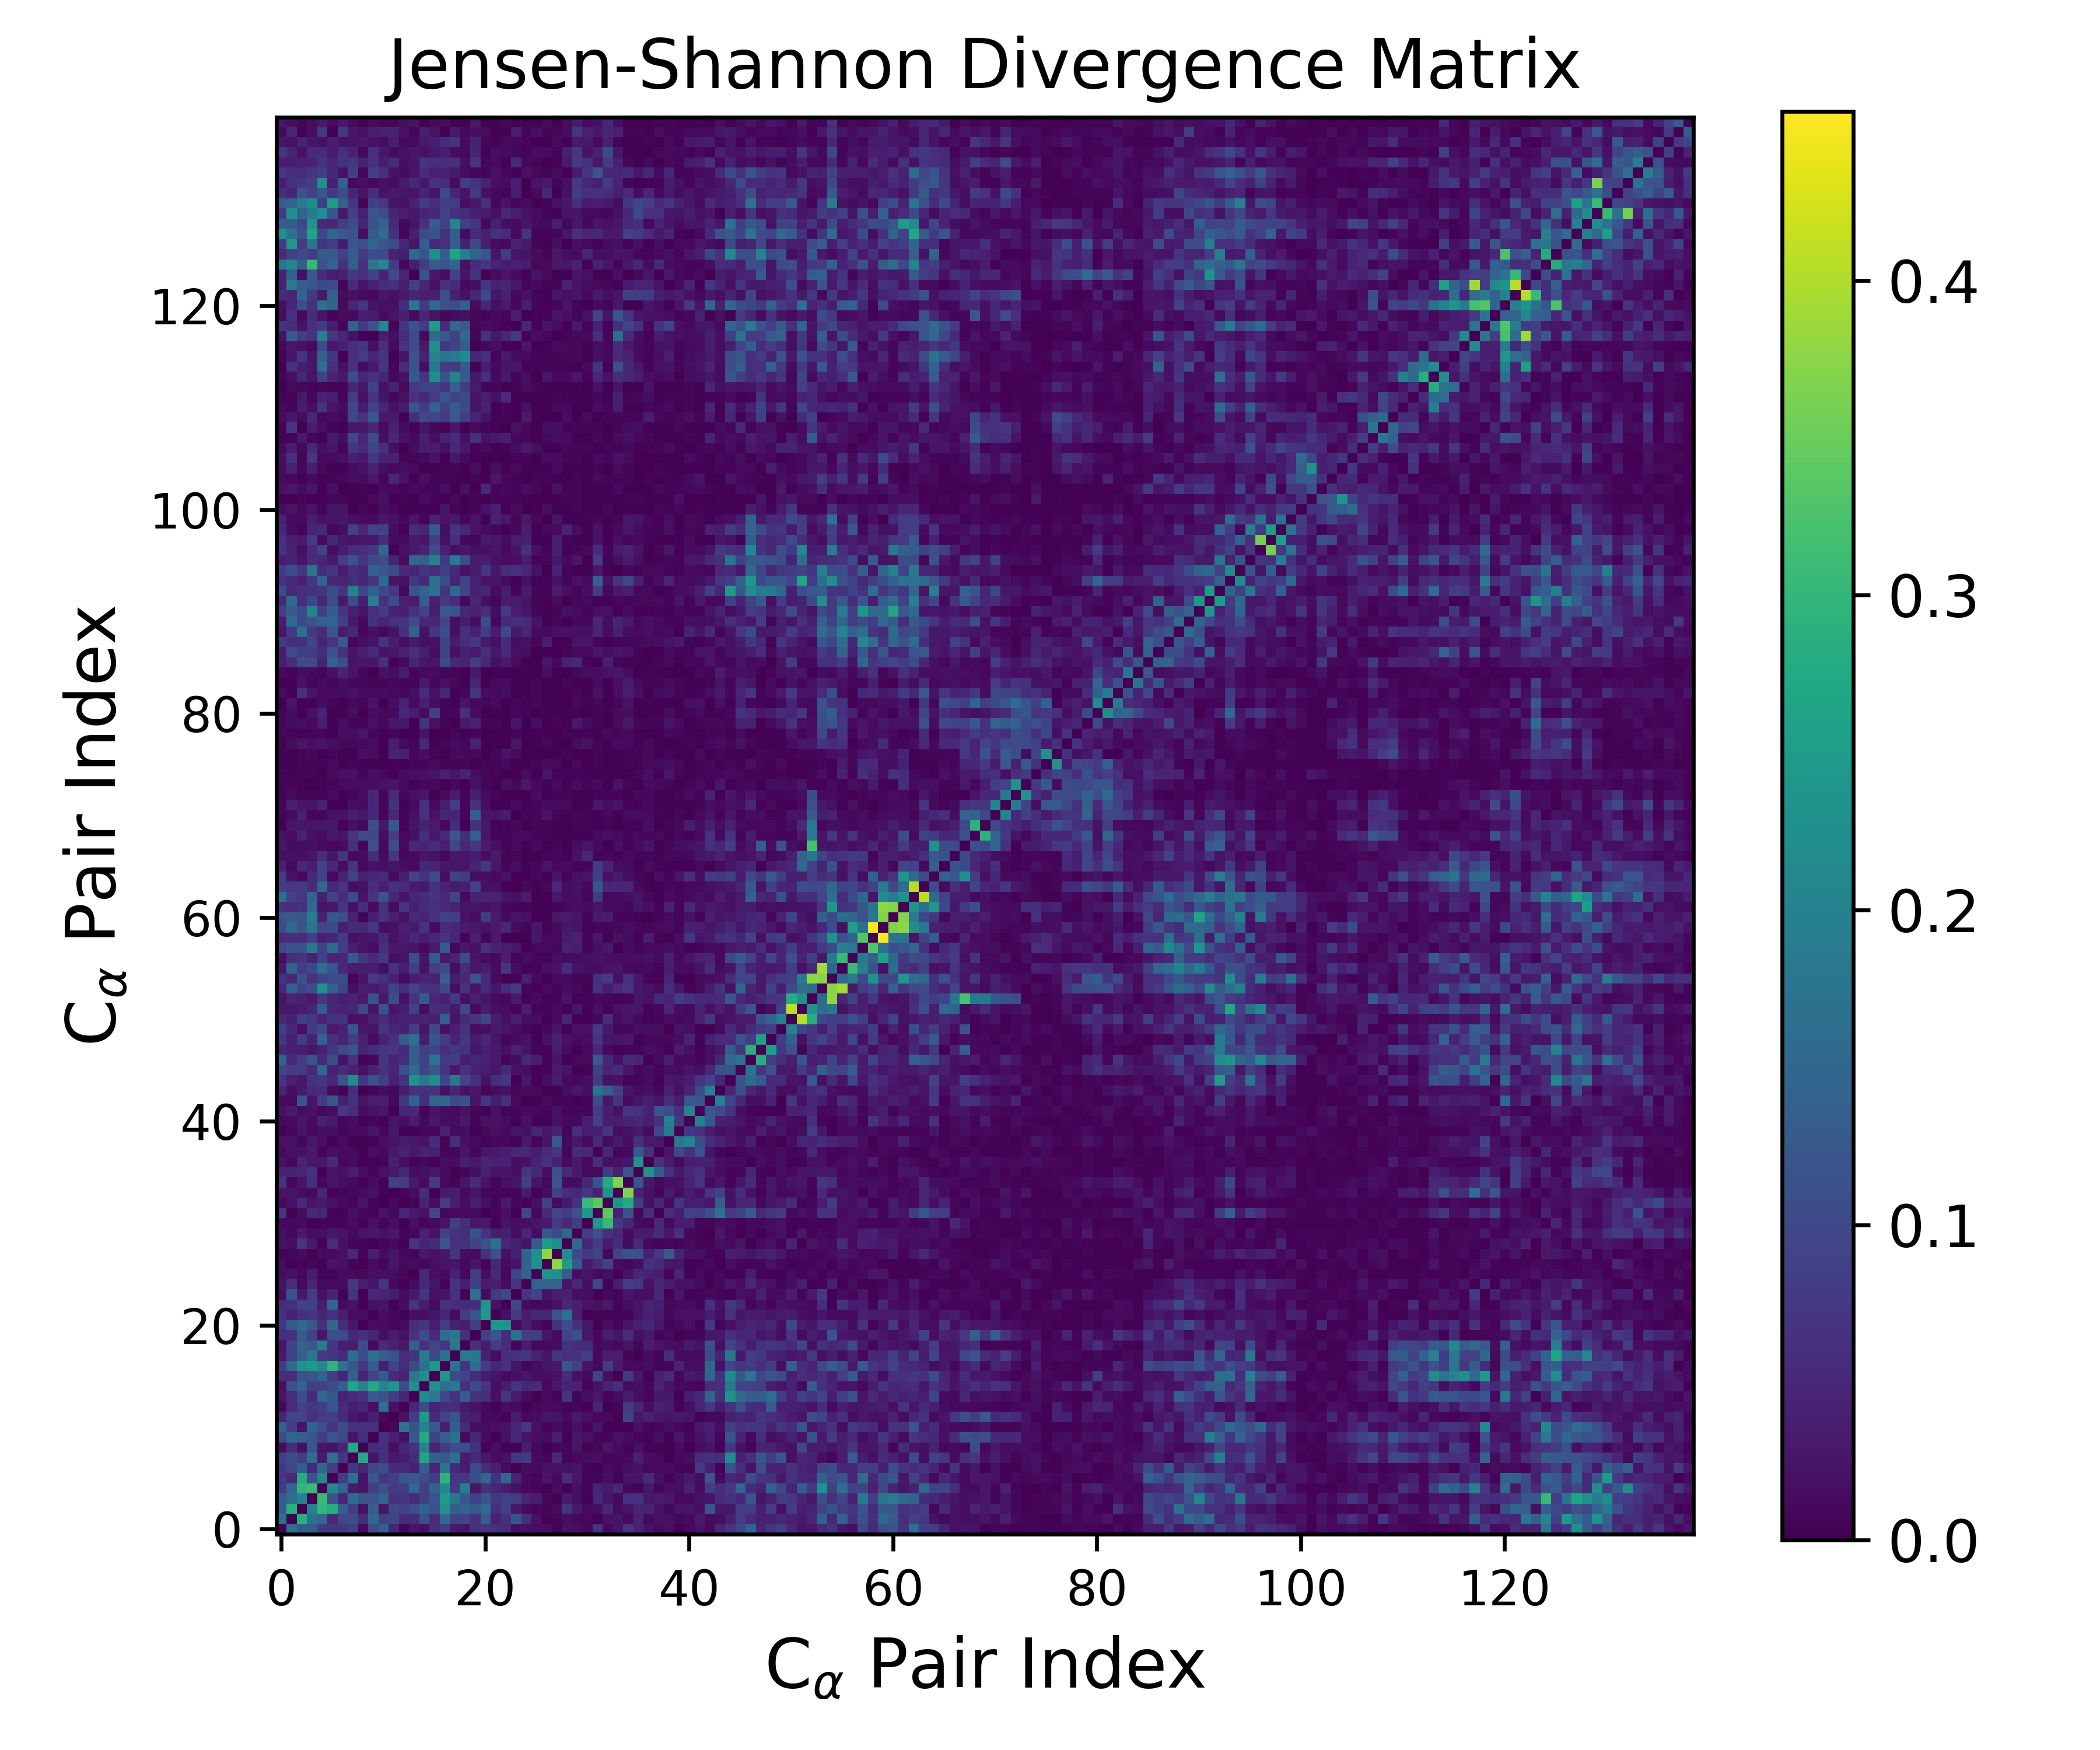

The file beside this chart, header and first rows:
0.000000000000000000e+00, 1.675820497080613980e-01, 1.322872297769077943e-01, 1.328790200603426341e-01, 7.794744072683219838e-02, 7.330511477077092386e-02, 7.434551814102838274e-02, 8.355718836024460250e-02, 1.362926731237153709e-02, 1.046974542465315128e-01, 1.416286114133475660e-01, 4.918825440198795057e-02, 8.284641168123772423e-03, 2.416678996242332608e-02, 2.053251553753794936e-02, 5.696978520279885605e-02, 8.074119234673175771e-02, 3.099718774188138862e-02, 2.384121031445714939e-02, 6.264784499876843715e-02, 6.791307142909806804e-02, 6.344041148594453672e-02, 5.846530642659267252e-02, 1.619267356690226936e-02
1.675820497080613980e-01, 0.000000000000000000e+00, 2.880475174315140774e-01, 1.664565061641598287e-01, 1.523216092347714767e-01, 5.183911366390196035e-02, 9.595076218885477404e-02, 1.054812765084183895e-01, 5.832220405749927172e-02, 1.511247481759410705e-01, 8.636456337511114190e-02, 9.560203550763786418e-02, 5.546267694188146413e-02, 5.735602724401076685e-02, 1.119279845104575316e-01, 5.738468960136675762e-02, 1.492930835173874038e-01, 9.199369318232855641e-02, 9.065127061477365467e-02, 6.391799711618167956e-02, 1.298362737320938598e-01, 4.088222541887990419e-02, 6.564239063031833410e-02, 1.170434523449078446e-01
1.322872297769077943e-01, 2.880475174315140774e-01, 0.000000000000000000e+00, 2.035823169494431761e-01, 2.984071559139332419e-01, 2.804189785029312376e-01, 1.353227112225416362e-01, 8.337794249574259631e-02, 1.969034290906905918e-02, 1.365138914223652522e-01, 2.402015920125816911e-02, 9.416889925041982412e-02, 8.954795560534954679e-02, 1.088381936693480490e-01, 1.427268289956772906e-01, 1.119366947141888502e-01, 2.303405698159073089e-01, 1.379223096758631639e-01, 1.446737360817960116e-01, 1.286001493333664980e-01, 1.547940351704788497e-01, 6.173328221686529005e-02, 8.913095649898820916e-02, 3.122376637008827602e-02
1.328790200603426341e-01, 1.664565061641598287e-01, 2.035823169494431761e-01, 0.000000000000000000e+00, 3.083865077951046807e-01, 1.164737084084782465e-01, 5.076278354940369497e-02, 1.629824141610596855e-01, 1.197018941058780317e-01, 1.187524598538887838e-01, 1.455209446502350734e-01, 6.436177213754429305e-02, 7.400732746889253366e-02, 5.609746421433630531e-02, 8.668111980005742401e-02, 1.154149020325370978e-01, 2.475205801707288655e-01, 1.820794189279719977e-01, 1.238615426076356690e-01, 8.710307041069723089e-02, 1.215684005067119849e-01, 7.418336213329541906e-02, 8.956798700762691468e-02, 7.882837569480258266e-02
7.794744072683219838e-02, 1.523216092347714767e-01, 2.984071559139332419e-01, 3.083865077951046807e-01, 0.000000000000000000e+00, 2.109027789031924782e-01, 1.532261879851184450e-01, 3.197898975102420049e-02, 2.372791087977743282e-02, 8.374706709656583314e-02, 1.109445055543770015e-01, 8.044050334046871920e-02, 8.187500619563078952e-02, 1.529580187593379548e-01, 8.670122341397883126e-02, 1.430915318098656686e-01, 2.117732515575225793e-01, 7.777168512844372106e-02, 1.922741847636751378e-01, 2.456484884885219364e-02, 6.624166421695511231e-02, 4.909391157872348976e-02, 3.557815226440774747e-02, 2.030775393678068905e-02
7.330511477077092386e-02, 5.183911366390196035e-02, 2.804189785029312376e-01, 1.164737084084782465e-01, 2.109027789031924782e-01, 0.000000000000000000e+00, 8.041377767854766823e-02, 1.662806851510298389e-01, 2.127251006234958872e-02, 1.193108024709960274e-01, 6.954100790802336673e-02, 8.621102110917590322e-02, 1.196064804097358714e-01, 1.247888554623407115e-01, 1.033774746485418422e-01, 8.172580820291434900e-02, 2.942431425243187126e-01, 7.221488888298871478e-02, 7.171627232560824627e-02, 1.090318481479577856e-01, 1.503655177326757020e-01, 6.581404286631845069e-02, 1.478797793701206176e-01, 4.270022783024324253e-02
7.434551814102838274e-02, 9.595076218885477404e-02, 1.353227112225416362e-01, 5.076278354940369497e-02, 1.532261879851184450e-01, 8.041377767854766823e-02, 0.000000000000000000e+00, 7.425206561765752833e-02, 4.668609720296128252e-02, 9.691475603767349400e-02, 1.087703686919546109e-01, 5.497066854195064439e-02, 5.513712737747985398e-02, 4.383754426953925115e-02, 1.367237385454277976e-01, 4.961588839686068009e-02, 1.719259489811447439e-01, 5.388568476223700582e-02, 3.524766619719615912e-02, 1.043325297637884980e-01, 5.807738861084275200e-02, 3.908165512903357536e-02, 1.295911939821094670e-02, 1.477537961163659201e-03
8.355718836024460250e-02, 1.054812765084183895e-01, 8.337794249574259631e-02, 1.629824141610596855e-01, 3.197898975102420049e-02, 1.662806851510298389e-01, 7.425206561765752833e-02, 0.000000000000000000e+00, 2.770297773467301772e-01, 2.492694609082178603e-02, 6.216023332957088671e-02, 2.869133392547990741e-02, 3.550893483197274658e-02, 5.364463634758750293e-02, 2.664723779554671323e-01, 1.382928085734073387e-01, 1.238542419945639211e-01, 1.644711816256196335e-01, 3.481318398299393380e-02, 5.041018245408124265e-02, 3.152486112136316382e-02, 1.463690378503957647e-02, 2.136953767105113922e-02, 7.022243348287832143e-02
1.362926731237153709e-02, 5.832220405749927172e-02, 1.969034290906905918e-02, 1.197018941058780317e-01, 2.372791087977743282e-02, 2.127251006234958872e-02, 4.668609720296128252e-02, 2.770297773467301772e-01, 0.000000000000000000e+00, 5.938625848284095204e-02, 6.301467585860995313e-02, 1.803820504196620989e-02, 4.762877684651112276e-02, 6.560879253113129084e-02, 2.004243338643736938e-01, 4.287276590674521382e-02, 7.635574170936890170e-02, 1.091421662807596227e-01, 1.096382704977626188e-01, 6.364084858853262527e-02, 4.342665785409849030e-03, 1.668672093421191480e-02, 4.798037198321230754e-03, 3.933271405799676317e-03
1.046974542465315128e-01, 1.511247481759410705e-01, 1.365138914223652522e-01, 1.187524598538887838e-01, 8.374706709656583314e-02, 1.193108024709960274e-01, 9.691475603767349400e-02, 2.492694609082178603e-02, 5.938625848284095204e-02, 0.000000000000000000e+00, 6.030145566889454772e-02, 3.899767533040852246e-02, 1.911419064306897966e-02, 1.245650146468542802e-01, 2.757850391842691651e-01, 9.086497965254486386e-02, 1.362778448162082767e-01, 1.692289390470515242e-01, 1.386629720437059302e-02, 4.750046915058667163e-02, 1.509571061478568940e-02, 3.963004474231903752e-03, 2.011542805200092557e-02, 5.189664453658862642e-02
1.416286114133475660e-01, 8.636456337511114190e-02, 2.402015920125816911e-02, 1.455209446502350734e-01, 1.109445055543770015e-01, 6.954100790802336673e-02, 1.087703686919546109e-01, 6.216023332957088671e-02, 6.301467585860995313e-02, 6.030145566889454772e-02, 0.000000000000000000e+00, 9.509299133709668908e-03, 1.708238950632123831e-01, 1.159684419796312566e-01, 2.020255393640875974e-01, 1.280179145500290883e-01, 3.956738071803484608e-02, 1.348674898045226778e-01, 5.337617582980517389e-02, 1.930529988571383360e-02, 1.531400259516823431e-02, 1.908668530623367984e-02, 2.555604380873566922e-02, 4.918323813587256732e-02
4.918825440198795057e-02, 9.560203550763786418e-02, 9.416889925041982412e-02, 6.436177213754429305e-02, 8.044050334046871920e-02, 8.621102110917590322e-02, 5.497066854195064439e-02, 2.869133392547990741e-02, 1.803820504196620989e-02, 3.899767533040852246e-02, 9.509299133709668908e-03, 0.000000000000000000e+00, 2.249049151181113648e-02, 7.848010255757975617e-02, 2.414813863619492129e-01, 5.428319537836538006e-02, 9.137522486352533946e-02, 1.178294977586457903e-01, 4.012545607690572863e-02, 3.599607242843219646e-02, 1.042332441812407993e-02, 1.033413285872455088e-02, 4.158644269864555584e-03, 3.606898843204370264e-02
8.284641168123772423e-03, 5.546267694188146413e-02, 8.954795560534954679e-02, 7.400732746889253366e-02, 8.187500619563078952e-02, 1.196064804097358714e-01, 5.513712737747985398e-02, 3.550893483197274658e-02, 4.762877684651112276e-02, 1.911419064306897966e-02, 1.708238950632123831e-01, 2.249049151181113648e-02, 0.000000000000000000e+00, 4.819724364604312944e-02, 1.050593727723202475e-01, 4.564422497608574408e-02, 5.686574822892809244e-02, 5.909122066451198002e-02, 3.037436553617425816e-02, 2.224252641886991302e-02, 1.234424608857889218e-02, 3.929999050737994527e-03, 1.739406294727501370e-02, 1.270280615915457025e-02
2.416678996242332608e-02, 5.735602724401076685e-02, 1.088381936693480490e-01, 5.609746421433630531e-02, 1.529580187593379548e-01, 1.247888554623407115e-01, 4.383754426953925115e-02, 5.364463634758750293e-02, 6.560879253113129084e-02, 1.245650146468542802e-01, 1.159684419796312566e-01, 7.848010255757975617e-02, 4.819724364604312944e-02, 0.000000000000000000e+00, 2.203716762476260194e-01, 1.804172000747004956e-01, 9.677139124122273450e-02, 6.729764278624392193e-02, 1.345142045260242780e-01, 6.616660650815087141e-02, 5.818316919008265781e-02, 1.785207992025345317e-02, 7.029509234948422280e-02, 3.344699309252472524e-02
2.053251553753794936e-02, 1.119279845104575316e-01, 1.427268289956772906e-01, 8.668111980005742401e-02, 8.670122341397883126e-02, 1.033774746485418422e-01, 1.367237385454277976e-01, 2.664723779554671323e-01, 2.004243338643736938e-01, 2.757850391842691651e-01, 2.020255393640875974e-01, 2.414813863619492129e-01, 1.050593727723202475e-01, 2.203716762476260194e-01, 0.000000000000000000e+00, 2.264830593693967775e-01, 1.660572620892100393e-01, 1.865014325594336053e-01, 6.333538851179422446e-02, 1.092043877754160647e-01, 6.930476499636392673e-02, 1.787300293522353298e-02, 3.612439591921830229e-02, 7.193282180627318112e-02
5.696978520279885605e-02, 5.738468960136675762e-02, 1.119366947141888502e-01, 1.154149020325370978e-01, 1.430915318098656686e-01, 8.172580820291434900e-02, 4.961588839686068009e-02, 1.382928085734073387e-01, 4.287276590674521382e-02, 9.086497965254486386e-02, 1.280179145500290883e-01, 5.428319537836538006e-02, 4.564422497608574408e-02, 1.804172000747004956e-01, 2.264830593693967775e-01, 0.000000000000000000e+00, 2.364515245964951828e-01, 1.015360043907205384e-01, 9.377922547155893851e-02, 5.420114097852683083e-02, 3.547575763051540043e-02, 2.633564376960886855e-02, 1.339779629485359468e-02, 2.011900655435334279e-02
8.074119234673175771e-02, 1.492930835173874038e-01, 2.303405698159073089e-01, 2.475205801707288655e-01, 2.117732515575225793e-01, 2.942431425243187126e-01, 1.719259489811447439e-01, 1.238542419945639211e-01, 7.635574170936890170e-02, 1.362778448162082767e-01, 3.956738071803484608e-02, 9.137522486352533946e-02, 5.686574822892809244e-02, 9.677139124122273450e-02, 1.660572620892100393e-01, 2.364515245964951828e-01, 0.000000000000000000e+00, 1.711709960374661610e-01, 6.765000800821162341e-02, 1.618249920268718112e-01, 8.289418516436188045e-02, 4.748333055507485134e-02, 6.542842379289486032e-02, 2.628024706115466430e-02
3.099718774188138862e-02, 9.199369318232855641e-02, 1.379223096758631639e-01, 1.820794189279719977e-01, 7.777168512844372106e-02, 7.221488888298871478e-02, 5.388568476223700582e-02, 1.644711816256196335e-01, 1.091421662807596227e-01, 1.692289390470515242e-01, 1.348674898045226778e-01, 1.178294977586457903e-01, 5.909122066451198002e-02, 6.729764278624392193e-02, 1.865014325594336053e-01, 1.015360043907205384e-01, 1.711709960374661610e-01, 0.000000000000000000e+00, 1.799953176069137850e-01, 1.775570267210398456e-01, 4.051683652754368981e-02, 1.529945741938389288e-02, 5.909856794181791301e-02, 6.539200891527294224e-02
2.384121031445714939e-02, 9.065127061477365467e-02, 1.446737360817960116e-01, 1.238615426076356690e-01, 1.922741847636751378e-01, 7.171627232560824627e-02, 3.524766619719615912e-02, 3.481318398299393380e-02, 1.096382704977626188e-01, 1.386629720437059302e-02, 5.337617582980517389e-02, 4.012545607690572863e-02, 3.037436553617425816e-02, 1.345142045260242780e-01, 6.333538851179422446e-02, 9.377922547155893851e-02, 6.765000800821162341e-02, 1.799953176069137850e-01, 0.000000000000000000e+00, 6.135322286686021448e-02, 3.710672227943670465e-02, 7.915456980628803041e-02, 5.714588355367958283e-02, 6.874357291053463659e-03
6.264784499876843715e-02, 6.391799711618167956e-02, 1.286001493333664980e-01, 8.710307041069723089e-02, 2.456484884885219364e-02, 1.090318481479577856e-01, 1.043325297637884980e-01, 5.041018245408124265e-02, 6.364084858853262527e-02, 4.750046915058667163e-02, 1.930529988571383360e-02, 3.599607242843219646e-02, 2.224252641886991302e-02, 6.616660650815087141e-02, 1.092043877754160647e-01, 5.420114097852683083e-02, 1.618249920268718112e-01, 1.775570267210398456e-01, 6.135322286686021448e-02, 0.000000000000000000e+00, 8.621194286142104535e-02, 1.217177951281932097e-01, 5.821298282969837590e-02, 1.696809596933602227e-01
6.791307142909806804e-02, 1.298362737320938598e-01, 1.547940351704788497e-01, 1.215684005067119849e-01, 6.624166421695511231e-02, 1.503655177326757020e-01, 5.807738861084275200e-02, 3.152486112136316382e-02, 4.342665785409849030e-03, 1.509571061478568940e-02, 1.531400259516823431e-02, 1.042332441812407993e-02, 1.234424608857889218e-02, 5.818316919008265781e-02, 6.930476499636392673e-02, 3.547575763051540043e-02, 8.289418516436188045e-02, 4.051683652754368981e-02, 3.710672227943670465e-02, 8.621194286142104535e-02, 0.000000000000000000e+00, 2.379875752377534626e-01, 2.356155059083977488e-01, 1.397584680049344420e-02
6.344041148594453672e-02, 4.088222541887990419e-02, 6.173328221686529005e-02, 7.418336213329541906e-02, 4.909391157872348976e-02, 6.581404286631845069e-02, 3.908165512903357536e-02, 1.463690378503957647e-02, 1.668672093421191480e-02, 3.963004474231903752e-03, 1.908668530623367984e-02, 1.033413285872455088e-02, 3.929999050737994527e-03, 1.785207992025345317e-02, 1.787300293522353298e-02, 2.633564376960886855e-02, 4.748333055507485134e-02, 1.529945741938389288e-02, 7.915456980628803041e-02, 1.217177951281932097e-01, 2.379875752377534626e-01, 0.000000000000000000e+00, 2.181009572038462851e-02, 7.673744197137348511e-02
5.846530642659267252e-02, 6.564239063031833410e-02, 8.913095649898820916e-02, 8.956798700762691468e-02, 3.557815226440774747e-02, 1.478797793701206176e-01, 1.295911939821094670e-02, 2.136953767105113922e-02, 4.798037198321230754e-03, 2.011542805200092557e-02, 2.555604380873566922e-02, 4.158644269864555584e-03, 1.739406294727501370e-02, 7.029509234948422280e-02, 3.612439591921830229e-02, 1.339779629485359468e-02, 6.542842379289486032e-02, 5.909856794181791301e-02, 5.714588355367958283e-02, 5.821298282969837590e-02, 2.356155059083977488e-01, 2.181009572038462851e-02, 0.000000000000000000e+00, 9.913134094196908441e-02
1.619267356690226936e-02, 1.170434523449078446e-01, 3.122376637008827602e-02, 7.882837569480258266e-02, 2.030775393678068905e-02, 4.270022783024324253e-02, 1.477537961163659201e-03, 7.022243348287832143e-02, 3.933271405799676317e-03, 5.189664453658862642e-02, 4.918323813587256732e-02, 3.606898843204370264e-02, 1.270280615915457025e-02, 3.344699309252472524e-02, 7.193282180627318112e-02, 2.011900655435334279e-02, 2.628024706115466430e-02, 6.539200891527294224e-02, 6.874357291053463659e-03, 1.696809596933602227e-01, 1.397584680049344420e-02, 7.673744197137348511e-02, 9.913134094196908441e-02, 0.000000000000000000e+00
2.170313441454380793e-02, 5.900653138654166074e-02, 1.416557122715766254e-02, 4.629157326376036330e-02, 1.132784430802549931e-02, 1.099783668254062687e-02, 1.419640881918944955e-02, 7.756166510584333595e-02, 3.990928127697215833e-02, 2.639462937744389143e-02, 7.291252905181712374e-02, 1.215674387179014465e-02, 2.189778309908910897e-03, 1.292139940976349578e-02, 5.164062822363436195e-02, 2.801554215579590834e-02, 5.419992247836036628e-03, 7.005678823049817094e-02, 3.969131745824593105e-02, 8.500570889750985737e-02, 3.610440558403965605e-02, 3.713102609252432601e-02, 1.243044102785333289e-02, 6.744491728134832664e-02
1.652369824572265042e-02, 2.122541807351665047e-02, 9.148618285289974658e-03, 3.556765116195360205e-02, 6.803300774666222635e-03, 7.103709998926383169e-03, 1.416378604361511438e-02, 1.208497264196711253e-02, 8.948807047380892207e-03, 1.862936674365290451e-02, 1.889169147259201278e-02, 1.717426512244267858e-02, 9.661947971827811524e-03, 2.938159835464031807e-03, 5.480979695654992351e-02, 1.840294529101879281e-02, 1.457496405968485356e-02, 4.364636927433160341e-02, 9.080648226467298231e-03, 8.482823831659999647e-02, 1.453665555839808374e-02, 5.129696090277505172e-02, 1.010978857382452412e-02, 9.140112745151096618e-02
1.733060080563358571e-02, 2.357870130493939630e-03, 7.152181683012485622e-03, 1.004113480722150856e-02, 2.735553765197009865e-03, 2.385802148124675781e-02, 2.058376229130085000e-02, 6.653616616793034400e-03, 2.567235239775444901e-03, 1.577521211744951565e-02, 6.893683707078331925e-03, 2.702794151489984475e-02, 1.171617366826695726e-02, 1.578574089933220195e-02, 9.380545592457500276e-03, 1.837592417051297708e-02, 2.403223808562344674e-02, 2.667548279552636736e-02, 1.222125118608645943e-02, 2.380211249527628206e-02, 5.784042094299902612e-03, 4.959361042280397563e-02, 1.405941537839802864e-02, 2.387576283939351132e-02
3.586065244146703981e-03, 5.507311460912342124e-03, 1.410316728686318404e-02, 2.026806144929029201e-03, 1.565055958286660012e-02, 1.117069511005425175e-02, 2.020139295565808943e-02, 5.079649200255360181e-02, 6.953593120060335038e-03, 4.012087677695284904e-02, 1.540716439093329539e-02, 2.480676147404005036e-02, 1.139782719406363769e-02, 8.192626271644369920e-03, 3.053561940129093100e-02, 2.132416234456170623e-02, 2.904709014807534823e-02, 6.964623075286036080e-02, 1.540605714355699173e-02, 1.172322538896595698e-02, 6.444674446719134142e-02, 1.141251737277226841e-01, 2.251762749535764219e-02, 3.848481234072421292e-02
2.087041805088488133e-02, 1.710469096012196336e-02, 6.867470238688122564e-02, 3.220727284890860520e-02, 4.377937122815946797e-03, 5.687450723220244253e-02, 1.985431002617209922e-02, 6.883522642123728746e-03, 5.828749768582941471e-03, 3.191540073895027339e-03, 6.529461117820893959e-03, 1.196654327571437630e-02, 4.652854005273145306e-03, 6.839378384323760440e-02, 4.289912618489061247e-02, 5.373300935040140058e-02, 1.208001917605368569e-01, 6.175713819538358740e-02, 6.684199004759920626e-02, 9.088236442916221292e-02, 1.104966894874941513e-01, 1.660627774433575121e-01, 5.179262245906023771e-02, 4.075472626288142997e-02
1.883937337355601205e-02, 9.414578269275820227e-03, 3.316025724205141911e-02, 1.663722375448627513e-02, 1.847535937648551313e-02, 2.887408145744395360e-02, 2.309802507725769102e-02, 8.875937236313038992e-03, 2.605320648654854340e-02, 2.882124569325528185e-02, 2.263891609276547784e-02, 3.063017642471379046e-02, 6.671302758326243428e-03, 6.435250026153012046e-03, 4.204580954683738436e-02, 2.252397806380215112e-02, 8.577791637716905560e-02, 6.599222202603914622e-02, 5.891147341602952919e-02, 1.138482759153152113e-01, 6.398517944133177981e-02, 3.869712671016158068e-02, 3.998764889271431283e-02, 1.717520082578568100e-02
1.011951659178774582e-02, 1.060797030200893304e-02, 1.301761770270114076e-02, 4.550155146866330033e-03, 7.997517411307560053e-03, 5.927970311622483314e-03, 7.027948451682635746e-03, 1.479441454319690118e-02, 4.162349340891249340e-03, 2.043792858096558918e-02, 6.523981830893105932e-03, 1.926990298374317914e-02, 2.731598887501886664e-03, 1.826285746373510627e-02, 6.871943812231388199e-03, 1.415959233209026016e-02, 2.541112625643977829e-02, 8.396522169114946366e-02, 5.978068595071033692e-02, 2.948333889579224723e-02, 3.095759420574822549e-02, 5.151998383323050032e-03, 2.366642370567343528e-02, 1.869593410587626695e-02
6.834411253692793120e-02, 3.135908883965418843e-03, 1.683409613055908069e-02, 5.130312903470451991e-02, 4.618288132775197341e-02, 6.001136317869601097e-03, 4.940977821794982801e-03, 1.802124092264452762e-02, 9.686253984755014215e-03, 5.678284913469862707e-03, 2.451829106285944096e-02, 9.677868540010995183e-03, 4.721228272981481400e-02, 3.102210195920632185e-02, 2.191588235327784212e-02, 9.389176885812731965e-02, 1.062124875529649876e-02, 1.107063907080917640e-02, 1.195634772097878100e-02, 1.123191851939089013e-02, 2.214276229172069173e-03, 7.679239723699721708e-03, 1.886519650610723325e-02, 1.060727028816995689e-03
1.338595928008407682e-02, 2.207864760411162863e-02, 5.150045188714769823e-02, 2.371177574140187830e-02, 3.319806437163051044e-02, 1.986909500712897778e-02, 1.406597985355035121e-02, 7.439577789913606916e-03, 2.762675335571168622e-02, 6.826437191712548917e-03, 1.972267537868358997e-03, 1.121696549746594232e-02, 1.203448866789247557e-03, 7.296660170443742405e-03, 4.421446671669114481e-02, 1.814425073501164942e-02, 8.135427013244699024e-02, 3.426064417413953594e-02, 1.728897486520783108e-02, 3.834819328533834587e-02, 1.873435007255098289e-02, 7.616866055203019154e-03, 3.131057291480257576e-02, 1.031675820861027715e-02
2.449520817007191584e-02, 2.519552160852326847e-02, 1.419062520893531187e-02, 1.212237956356046996e-02, 5.190508440484071367e-02, 3.603542579118549499e-03, 8.042049896617543131e-03, 1.003840841416575418e-02, 1.480799353078207301e-02, 1.993572974207330831e-02, 4.598060524534008410e-03, 2.672694691695435068e-03, 6.592881634090846758e-03, 1.544483816593211593e-02, 5.884509570983171428e-02, 3.539608675114382878e-03, 3.149457074540729790e-02, 3.634971577360662787e-02, 1.196642833731931602e-02, 2.579930216184007225e-02, 8.475209231787473804e-03, 8.562133537814875517e-03, 6.275783039712995968e-03, 7.852316562207499115e-03
6.949388375292687992e-02, 1.094874309491748743e-02, 2.505295423357078652e-02, 6.044279028477152205e-02, 1.030281282906100535e-02, 2.581867361348602272e-02, 1.611781603367565957e-02, 1.163036254285119628e-02, 5.106589877038368933e-03, 1.288574410389165849e-02, 4.809627499112706372e-03, 8.922264631037864213e-02, 7.799110707569142931e-02, 3.256113175942808996e-02, 1.274513051062116202e-02, 7.573058369415466839e-02, 1.177989619748073986e-02, 5.761278505465853086e-03, 2.368677361995830122e-02, 5.841620958457188068e-02, 2.640716276651326050e-02, 5.422826215173462763e-03, 1.915094533488317582e-02, 2.575158518807267594e-02
4.514379312648413717e-02, 4.346552052893143392e-02, 4.667814737785574986e-02, 6.551798296600075400e-02, 5.132416518739944984e-03, 2.501131084444366964e-02, 2.149193253757980190e-02, 3.838135253878319914e-02, 1.812277245718547578e-02, 5.655379757490247919e-03, 2.265691021299761493e-02, 2.956793240344560147e-02, 4.895124048071785444e-02, 1.723514094518532186e-02, 2.042225608639426995e-02, 3.004467748991626261e-02, 1.415109157472301156e-02, 2.488979713928448148e-03, 5.470740416339409107e-03, 1.922414746005788808e-02, 4.084790112015732055e-02, 2.454351672984506419e-02, 2.369846549046232889e-02, 1.808078042905907415e-02
2.303615993534793502e-02, 1.100006755852216828e-02, 4.563160050681071278e-02, 2.845637815607262450e-02, 3.156060277831419791e-02, 5.631705092502986565e-02, 9.628210704591947180e-03, 1.427341804305766980e-02, 4.023406328864287569e-03, 4.860538807964177518e-03, 5.395941712638122577e-03, 4.072754857953782281e-02, 1.634257020934022989e-02, 5.428810397477224804e-03, 9.326982430922508768e-03, 4.126914881303588890e-03, 1.692082426101907539e-02, 1.586961457033833275e-02, 3.787170420506737883e-02, 3.094379536818386844e-02, 4.700932949341182776e-02, 4.199416893241655901e-02, 4.536904597467979888e-02, 1.808032835914430772e-02
1.194198377266279289e-02, 2.285117512957638222e-02, 2.167627524726048471e-02, 3.286774875335558843e-02, 8.512446887674874479e-03, 1.840456635792345544e-02, 1.240967806953625387e-02, 1.145912674631670465e-02, 4.358401032361200987e-03, 1.635308427892011654e-02, 9.429775366566526748e-03, 2.991015948007544334e-02, 4.398898479742735512e-02, 3.077225778076786086e-02, 4.480421937047950748e-02, 3.902534145182129377e-02, 8.167374279277571369e-03, 6.102088633601579493e-03, 2.512085929381805555e-02, 5.870525915701381610e-03, 2.891132057450521500e-02, 3.260948651184652353e-02, 3.796437645968246677e-02, 5.166193091616227973e-02
1.985689739382300381e-02, 1.974497009016824844e-02, 9.051774213305443031e-03, 2.999821854050841591e-02, 1.854545269784654490e-02, 5.272231567175214399e-03, 1.302768244805049824e-02, 3.479520832809578513e-03, 2.617303418129902307e-03, 3.813744832557241886e-03, 1.793505173162539268e-02, 2.595017068173728972e-02, 3.334111944669087418e-02, 2.927966454215982436e-02, 2.436077482018425208e-02, 5.496220312165498584e-02, 8.299386557153596439e-03, 5.908744824007863827e-02, 1.852560998249991667e-02, 1.135301778109523534e-02, 6.347143548096547717e-03, 9.852859599202592328e-03, 1.096920973339622282e-02, 5.228418360523975558e-03
5.063694337765965899e-03, 9.321697959485231166e-03, 2.616723159548723157e-02, 1.080497454530152286e-02, 1.638314246594850879e-02, 1.624148873465656659e-02, 8.761181457646953150e-03, 1.179381631412858983e-02, 1.527584982134236845e-02, 2.785024708362884502e-02, 1.025464879791371242e-02, 2.940194289906449682e-02, 4.934982926928555697e-03, 2.385781339673368438e-03, 1.172151035579046922e-02, 9.557689232378664343e-03, 4.506163825521390665e-02, 1.323881022546758053e-02, 1.509350920224444489e-02, 2.458011463049040047e-03, 1.148727219407250956e-02, 2.051980888633160929e-02, 1.408924981049368939e-02, 2.331408760139995137e-02
1.113494735228572584e-02, 1.268856847032819382e-02, 2.787531088072951399e-02, 1.258609187262118081e-02, 4.124554737976474789e-02, 3.015996361650176427e-02, 8.818575283287766881e-03, 1.547607327856018872e-02, 2.412255122939191247e-03, 6.739166145727187689e-03, 5.068223557488290079e-03, 2.510143711511066827e-02, 1.914735273578360361e-02, 3.417604751113314382e-02, 1.056797132676556492e-02, 3.072797980909923454e-02, 1.611898360208519065e-02, 1.467888753238733891e-02, 3.220179723445548009e-02, 8.522892467727524041e-03, 2.062945978570981248e-02, 2.237209502698590119e-02, 1.606755830107211430e-02, 5.236421671674726906e-03
2.201030341112582625e-02, 3.307068275193725260e-02, 1.677166135571002761e-02, 2.179616091690355847e-02, 1.187810686822176470e-02, 1.689521565922060334e-02, 7.591317672678953021e-02, 5.720957313471235206e-02, 1.691763891614167861e-02, 2.235099583249918268e-02, 2.932566129650430661e-02, 2.249624497030719948e-03, 4.701901243209260367e-02, 5.048599265154000981e-02, 7.776729039365892077e-03, 2.530880133425036926e-02, 1.598520763272440887e-02, 1.237477119672096559e-02, 2.129258220139514449e-02, 6.473515407754208868e-03, 4.206927213503203027e-03, 2.172614575938979636e-02, 5.806077741923148551e-03, 8.184150142233998296e-03
1.166589461781939070e-02, 1.312914475323022356e-02, 1.206837617211745928e-01, 2.758573690111616739e-02, 7.854969019381308204e-02, 1.196326700727051717e-01, 3.956519742103501575e-02, 6.171971596999057535e-02, 2.421540579472935065e-02, 3.528399298565432912e-02, 3.437980194458765959e-02, 1.013568566972174699e-02, 7.355386302335842341e-02, 1.460606654125070347e-01, 5.806071006362641812e-02, 1.452921782023340047e-01, 1.507075769388971087e-01, 9.969978492705711126e-02, 1.131376655629884459e-01, 2.598062160659863826e-02, 7.170274612017679683e-02, 3.442538317654265934e-02, 6.032781204875351660e-02, 1.147410346082445784e-02
4.802941649975361882e-02, 1.784470929177653375e-02, 3.075036393721117603e-02, 5.611499482434684910e-02, 5.827773109419596975e-02, 1.317536674180749476e-02, 4.137202378077011952e-03, 5.861260534365690666e-02, 3.189514754016077504e-03, 7.074521610279120923e-03, 1.658289678666049344e-02, 1.054195962708951231e-02, 3.469468649353441708e-02, 6.169483002184066034e-02, 6.232901837480554763e-02, 6.572285707462328930e-02, 2.237650295400216496e-02, 4.341963022474477213e-02, 2.046225267573833356e-02, 3.068582852695365959e-02, 7.917944514433639461e-03, 1.703464411804561651e-02, 2.000130122897706211e-02, 7.656440748975667544e-03
6.961148112620343942e-02, 3.932610923447771301e-02, 2.927526320823012340e-02, 6.691903554887926320e-02, 7.141193148791882828e-02, 5.153436572285435835e-02, 1.181263557814546256e-01, 2.135034191937161263e-01, 7.201600125342010050e-02, 1.131322700445532015e-01, 8.523175814171976561e-02, 4.241765344773747171e-02, 6.550459737264809068e-02, 2.317131217937177246e-01, 1.827369040398119371e-01, 2.155074771738966222e-01, 9.426309565051980977e-02, 1.781430906581654150e-01, 9.318774454925900230e-02, 6.482125910955699455e-02, 2.209232263900243534e-02, 6.228472475392381191e-02, 7.362468436599088617e-02, 2.397092672140507287e-03
9.253413925541416341e-02, 8.300827167574338639e-02, 8.012663508784231836e-02, 5.270224740442170513e-02, 1.491281820279369286e-01, 4.023351263348707435e-02, 5.749797028214399808e-02, 4.130867798033342059e-02, 2.247973957337251125e-02, 4.380881605211162794e-02, 6.713126552765462385e-02, 4.919144798529261758e-02, 1.099667468923412328e-01, 1.567288677742172953e-01, 9.237626913726033895e-02, 1.254931704034788487e-01, 6.861910047371200250e-02, 3.057466640960597101e-02, 6.505107312067211212e-02, 4.469036668089132469e-02, 3.501751270640551805e-02, 2.819247854886725371e-02, 5.190156163544604878e-02, 2.214425176208735524e-02
1.451048423248055552e-01, 5.519895693178205470e-02, 7.880347735042965429e-02, 1.178685031884935813e-01, 5.476811572372922154e-02, 1.054858375718083219e-01, 2.204231016702937543e-02, 6.307031809099081232e-02, 8.523349441749802913e-03, 9.917507316314270668e-03, 7.202530649862684542e-02, 4.294312513164937062e-02, 5.691579974367434042e-02, 1.293795062695342057e-01, 8.796747027321889789e-02, 1.731491309954846236e-01, 7.613751339755542302e-02, 8.036062790445611115e-02, 3.432069345776456865e-02, 4.937042147883035498e-02, 4.289990088683347941e-02, 3.229285365946793496e-02, 6.511275091430381023e-03, 1.540655317115936437e-02
4.658818381953053894e-02, 3.924768308050365778e-02, 3.734223158589848601e-02, 2.735837872941810842e-02, 4.182166447083275618e-02, 6.943893795870328955e-02, 1.055329235811514887e-01, 1.208653175883901004e-01, 4.471038360690967467e-02, 5.957116549289150076e-02, 7.073275781062832168e-02, 7.217955607522980044e-02, 5.534445941214514997e-02, 1.333844166818006216e-01, 8.451044075894635632e-02, 9.482980484145160649e-02, 6.345843383091009926e-02, 7.343683354485067150e-02, 6.645807076242242484e-02, 2.587091500898060573e-02, 3.967759970518943552e-02, 3.291299914196830351e-02, 1.940974758153530058e-02, 3.933520733052471574e-02
6.736125095175463096e-02, 3.948342359159433268e-02, 8.069971446589369046e-02, 4.148111340699469490e-02, 1.470750036953052953e-01, 6.336030577758844373e-02, 4.603324523914231053e-02, 8.241590432289296053e-02, 4.251743014601110093e-02, 1.626252997279273652e-02, 4.334922327816004978e-02, 6.177711251268246107e-02, 1.304859695646341522e-01, 1.619780241218202188e-01, 3.428741838716593826e-02, 1.182864598179700771e-01, 8.124581088108866200e-02, 4.428942298282562140e-02, 7.094282100581082717e-02, 3.476525249404170681e-02, 5.169568551381473892e-02, 2.692963105089092937e-02, 7.910346645765268039e-03, 1.341859930837262412e-02
8.583220575957249687e-02, 5.020054942822047006e-02, 1.775159473780700201e-02, 8.116340578700879937e-02, 9.763944430517922102e-02, 3.115273283136357763e-02, 4.083720527840994236e-02, 1.206860766658188061e-01, 2.942567387148773556e-02, 2.546893423246234661e-02, 7.264687171265761523e-02, 4.919870959747559697e-02, 3.989095785694289631e-02, 8.321024674472540794e-02, 2.539389403131061401e-02, 1.021629142209281998e-01, 1.831204720557931195e-02, 3.852421694911074140e-02, 6.674009185976297054e-02, 1.624161243396133117e-02, 1.894260063439400996e-02, 3.348998523763382223e-02, 2.464098248820497869e-02, 1.473268578357748125e-02
4.875910909339174065e-02, 3.906999906293922437e-02, 8.032967155549179672e-02, 7.259521410258513996e-02, 4.463574906607103293e-02, 6.653901354020579084e-02, 6.577685853365096424e-02, 1.905911242028669392e-02, 2.216709696437176372e-02, 4.140652902016760811e-02, 5.910831089831518337e-02, 3.548097526813235453e-02, 4.077880894905420994e-02, 4.284100617389258875e-02, 4.407052745358736034e-02, 3.977296163193669298e-02, 1.356323382040789394e-01, 2.615532975637549842e-02, 5.336020125786830604e-02, 6.795581499304294282e-02, 9.864209315030643410e-02, 3.500720474018572531e-02, 1.776569269691728389e-02, 3.871326278587416958e-02
2.833687562413518546e-02, 2.982523013884444754e-02, 3.438352931540607227e-02, 4.682354172346709503e-02, 1.295682615095657686e-01, 4.827207401408694504e-02, 4.410582434454066170e-02, 4.913531160827523669e-02, 9.656815423220849182e-02, 2.318501207744766077e-02, 1.181249626269883918e-01, 2.717330860776682663e-02, 3.382441335965824525e-02, 8.592354457915235555e-02, 1.423937309309991628e-02, 5.744868264028657467e-02, 5.716910969056543390e-02, 3.365690180086707700e-02, 9.592622841669365408e-02, 1.481444998590818879e-02, 3.490029361043740092e-02, 1.945394870461686354e-02, 1.588821518625985890e-02, 5.662131200676869154e-03
2.735945069487244821e-02, 4.776404519995584852e-02, 4.550475028835290064e-02, 3.143483037346331971e-02, 7.342927798153568719e-02, 4.686112381876128552e-02, 3.789378166885314092e-02, 4.505328642801682826e-02, 3.247188097705272503e-02, 1.123516521946413826e-01, 2.949099147841671015e-02, 1.066440774578977374e-01, 2.244879650387339443e-02, 6.893470638319411370e-02, 1.307836659432160542e-01, 5.193052499911578884e-02, 4.084937390685051961e-02, 7.786790155278799919e-02, 2.067571398430788354e-02, 3.826125702333392498e-02, 2.533034809780753890e-02, 1.342172517161790805e-02, 1.061737311746758713e-02, 3.287903599842836172e-02
4.973999905085296769e-02, 1.377711387324349057e-01, 9.258631049250351519e-02, 1.092288928996117681e-01, 2.290165305444341881e-01, 1.382412344677601546e-01, 9.453984136541701555e-02, 1.835628192752483678e-02, 3.495299285432722919e-02, 3.364250029833051187e-02, 4.289938580557587505e-02, 9.170729593941644164e-02, 5.915170590339058343e-02, 9.177362103662858872e-02, 6.385019338782914333e-02, 6.437528128610271738e-02, 1.000011103276468444e-01, 1.820307801255167598e-02, 6.527441737151727652e-02, 2.624539324660197723e-02, 5.547374573396746805e-02, 2.666377621587257343e-02, 5.715196808365566317e-02, 7.757704782510134456e-02
6.702842314502378829e-02, 5.022867954229964099e-02, 1.134801904277953077e-01, 6.582351247774460845e-02, 9.029278373632738941e-02, 1.039778673382207586e-01, 1.060208393525109843e-01, 7.302202912290207612e-03, 2.404160648159444844e-02, 7.496087992560909741e-02, 6.494873407923586195e-02, 4.118434704614205855e-02, 1.352154581008289599e-02, 3.377843232184701838e-02, 4.685386887349198698e-02, 4.116718508689409112e-02, 1.381721056486427957e-01, 3.702276780819231672e-02, 5.301831817462247798e-02, 1.178627181884702863e-01, 5.636932490257860751e-02, 1.355757688307887565e-02, 5.270656226578038749e-03, 4.739860493677379612e-03
2.978146968794254806e-02, 1.423950553985461054e-01, 8.123184437928931967e-02, 9.821893331991872478e-02, 1.622715841067258191e-01, 1.198411962731474184e-01, 5.112722863571851628e-02, 3.424973792356841157e-02, 3.873069360431706520e-02, 3.551111465747630591e-02, 1.699770733252917859e-02, 6.384869699782262653e-02, 3.732630295415390737e-02, 8.268678244856729476e-02, 2.207848408961561940e-02, 8.271234440180919023e-02, 1.046277668636729913e-01, 1.621280148963544568e-02, 5.953127208899650774e-02, 2.865034140845827346e-02, 3.536530335693341409e-02, 1.575412432527211609e-02, 6.969600613640349052e-02, 1.558626333452533402e-02
1.820230320689492087e-02, 6.068704985540458036e-02, 6.863193820443394544e-02, 4.197242546157119863e-02, 8.919638345791509881e-02, 4.654298308977889570e-02, 4.997093034155720981e-02, 1.288163258273842815e-01, 7.326914867051245728e-02, 5.413200275898619879e-02, 7.714504981208469836e-02, 1.663819259474009354e-02, 2.428308435570107268e-02, 1.111008789499537686e-01, 2.630323477465180970e-02, 1.311587702398376298e-01, 3.112469351892736477e-02, 4.386288862330650629e-02, 9.998037777041719754e-02, 2.328287321429976797e-02, 1.426151068898468509e-02, 1.408401460129267771e-02, 3.698801453130069056e-02, 6.055825490505131227e-03
9.644303863838146751e-02, 1.107901833147163367e-01, 1.166118827120157242e-01, 1.835520166388605878e-01, 9.360022985501866011e-02, 1.580132637892138203e-01, 8.325327895797117461e-02, 3.865137000791955824e-02, 2.619773383025451874e-02, 1.630098839202656982e-02, 6.044598859476124630e-02, 3.120714413747639748e-02, 2.856489192289477647e-02, 2.646931908436659167e-02, 1.122381472837679674e-02, 3.230140559545850720e-02, 1.263614687831595695e-01, 9.667696034863946727e-03, 3.143262035670867788e-02, 1.970959009754690711e-02, 6.576223899836312892e-02, 4.157811896881514341e-02, 3.368902903205790028e-02, 2.978622797001444569e-02
5.643045665129208660e-02, 6.077257660466944822e-02, 5.831328634997153676e-02, 8.275994926463940693e-02, 4.203932497752865122e-02, 5.295329055549176378e-02, 8.088077183348360566e-02, 2.071987862923426252e-02, 2.828006440655394735e-02, 2.921333589376132536e-02, 5.333997111463027740e-02, 2.203132023032671263e-02, 3.273900500413307046e-02, 5.173608410187938156e-02, 3.532513959755245736e-02, 5.305405021358593209e-02, 6.859155303277535143e-02, 5.226805598655422797e-02, 6.814290192630956949e-03, 3.857420517000317156e-02, 6.928015180188886422e-03, 3.207087295754650763e-02, 5.000597909414951185e-03, 1.679673690108080941e-03
1.080151349766636237e-01, 1.513444126784949939e-01, 1.218128414784375307e-01, 1.748356866703080215e-01, 9.648341939642948728e-02, 1.018318712601025411e-01, 4.037441007038738983e-02, 5.664791173615163489e-02, 4.967849606768720561e-02, 7.198994561621614718e-02, 1.766673521023845103e-02, 2.270229353663829469e-02, 4.055260066771750049e-02, 3.350286362009401164e-02, 6.860547085807479351e-02, 1.522548975064872204e-02, 5.872262252416206307e-02, 5.056563595043092607e-02, 3.254868057117506902e-02, 2.661925824816402386e-02, 2.293048814375762620e-02, 3.234701321483635095e-02, 5.276495403079176083e-02, 1.259235447823915145e-02
1.152604551992577331e-01, 1.271224148640570373e-01, 1.214470177943745982e-01, 1.918966128979734675e-01, 4.596033281957382505e-02, 1.255112782437295127e-01, 1.063318691766579061e-01, 4.212320857140659791e-02, 5.887995877343532060e-03, 4.034347916839389758e-02, 6.608725197715475952e-02, 4.139561729400692558e-02, 2.068982030604989142e-02, 5.155536860681531747e-02, 4.741351827267165780e-02, 6.478851091097712067e-02, 8.989481481654493233e-02, 8.601130701749508389e-02, 2.178629250917979085e-02, 1.623977758923310019e-02, 7.944965423382237268e-02, 3.281679056421985680e-02, 1.348981694482114489e-02, 2.497668145322188074e-02
... 78 more rows
